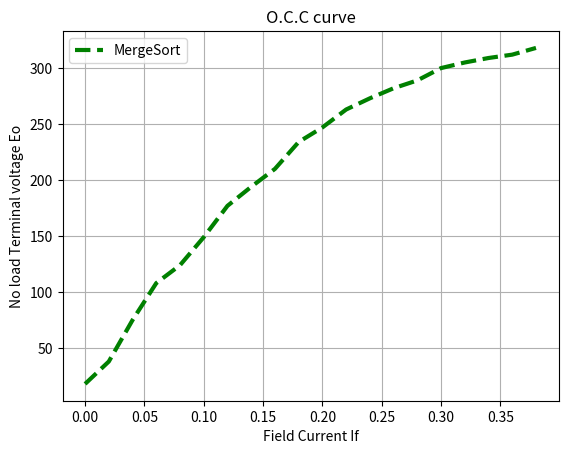

Source code (Python):
import matplotlib.pyplot as plt
import math
import numpy as np

merge_x = [0, 0.02, 0.04, 0.06, 0.08, 0.10, 0.12, 0.14, 0.16, 0.18,
           0.20, 0.22, 0.24, 0.26, 0.28, 0.30, 0.32, 0.34, 0.36, 0.38]
merge_y = [18, 38, 75, 108, 124, 149, 177, 194, 210, 234,
           247, 263, 273, 282, 289, 300, 305, 309, 312, 318]
plt.plot(merge_x, merge_y, color='green', linestyle='dashed',
         linewidth='3', label='MergeSort')
#plt.plot(Quick_x, Quick_y, color = 'red' , linestyle = 'dashed', linewidth = '3',label = 'QuickSort')

plt.grid(True, which='both')
plt.xlabel('Field Current If')
plt.title('O.C.C curve')
plt.ylabel('No load Terminal voltage Eo')
plt.legend()
plt.show()
